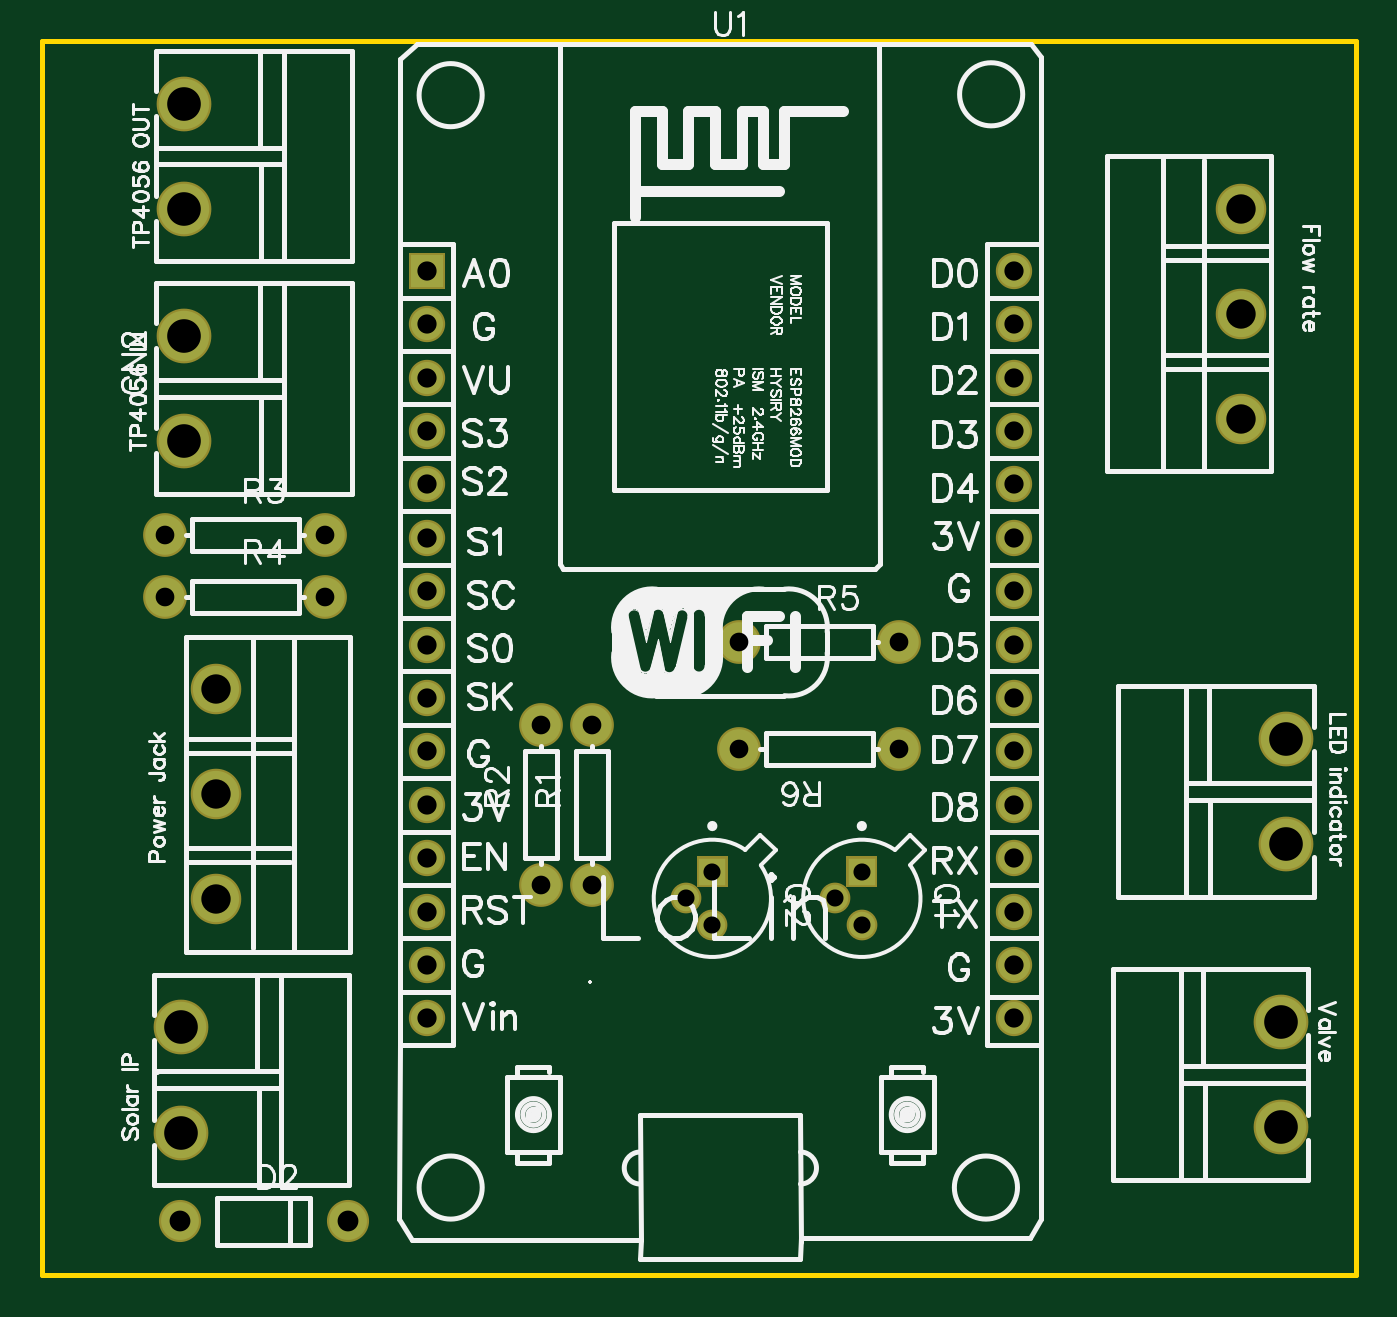
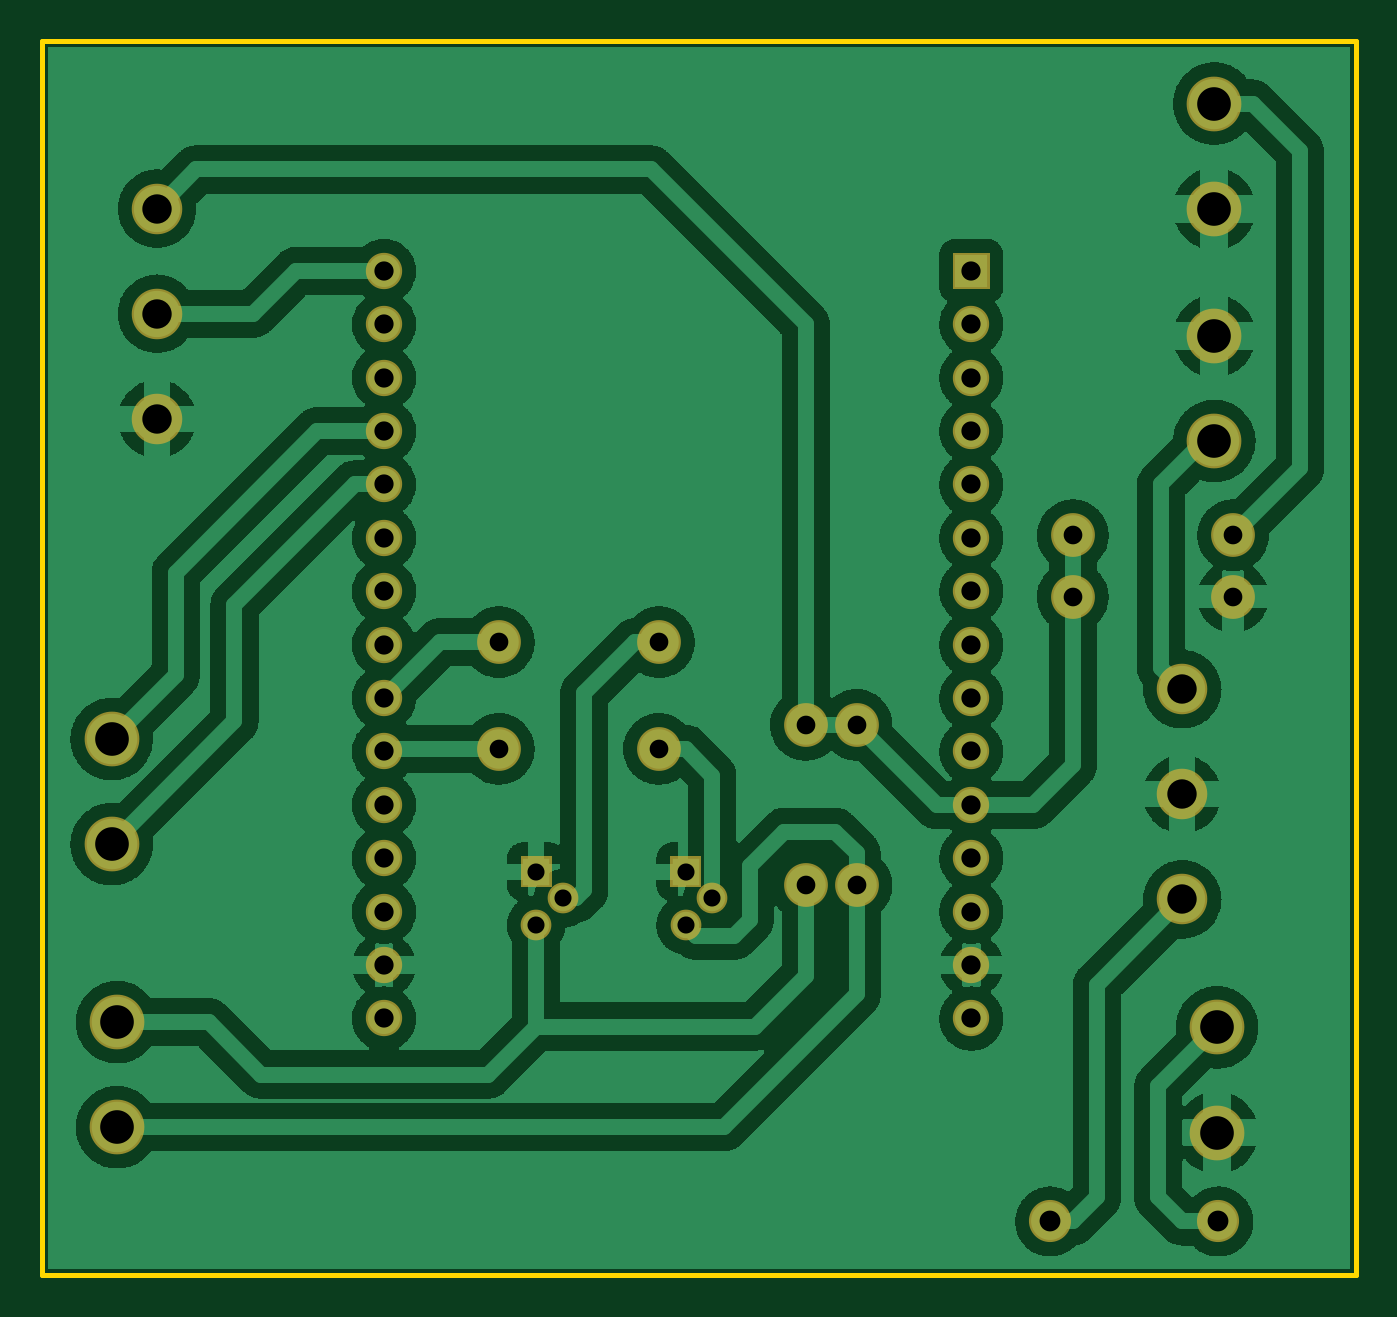
Circuit board: 7 layer files. Board 62.5 x 58.7 mm.
- outline: Gerber_BoardOutline.GKO (515 bytes)
- bottom_copper: Gerber_BottomLayer.GBL (149554 bytes)
- bottom_mask: Gerber_BottomSolderMaskLayer.GBS (2082 bytes)
- drill: Gerber_Drill_PTH.DRL (1551 bytes)
- top_copper: Gerber_TopLayer.GTL (1899 bytes)
- top_silk: Gerber_TopSilkLayer.GTO (59303 bytes)
- top_mask: Gerber_TopSolderMaskLayer.GTS (2079 bytes)

=== outline: Gerber_BoardOutline.GKO ===
G04 Layer: BoardOutline*
G04 EasyEDA v6.4.0, 2020-07-18T08:58:50+05:30*
G04 8da112671cf046a09353fb5968b32747,f1a86d1669934288b337f1190552c02f,10*
G04 Gerber Generator version 0.2*
G04 Scale: 100 percent, Rotated: No, Reflected: No *
G04 Dimensions in inches *
G04 leading zeros omitted , absolute positions ,2 integer and 4 decimal *
%FSLAX24Y24*%
%MOIN*%
G90*
G70D02*

%ADD10C,0.010000*%
G54D10*
G01X400Y23100D02*
G01X24600Y23100D01*
G01X24600Y0D01*
G01X0Y0D01*
G01X0Y23100D01*
G01X400Y23100D01*

%LPD*%
M00*
M02*

=== bottom_copper: Gerber_BottomLayer.GBL (149554 bytes, source omitted) ===
=== bottom_mask: Gerber_BottomSolderMaskLayer.GBS ===
G04 Layer: BottomSolderMaskLayer*
G04 EasyEDA v6.4.0, 2020-07-18T08:58:50+05:30*
G04 8da112671cf046a09353fb5968b32747,f1a86d1669934288b337f1190552c02f,10*
G04 Gerber Generator version 0.2*
G04 Scale: 100 percent, Rotated: No, Reflected: No *
G04 Dimensions in inches *
G04 leading zeros omitted , absolute positions ,2 integer and 4 decimal *
%FSLAX24Y24*%
%MOIN*%
G90*
G70D02*

%ADD29C,0.102488*%
%ADD30C,0.094614*%
%ADD31C,0.082000*%
%ADD32C,0.057500*%
%ADD34C,0.078866*%
%ADD36C,0.068000*%

%LPD*%
G54D29*
G01X2650Y15615D03*
G01X2650Y17584D03*
G01X2650Y19965D03*
G01X2650Y21934D03*
G54D30*
G01X3250Y10968D03*
G01X3250Y9000D03*
G01X3250Y7031D03*
G01X22450Y16031D03*
G01X22450Y18000D03*
G01X22450Y19968D03*
G54D31*
G01X10300Y7300D03*
G01X10300Y10300D03*
G01X9350Y7300D03*
G01X9350Y10300D03*
G01X2300Y13850D03*
G01X5300Y13850D03*
G01X2300Y12700D03*
G01X5300Y12700D03*
G01X13050Y11850D03*
G01X16050Y11850D03*
G01X16050Y9850D03*
G01X13050Y9850D03*
G54D32*
G01X15350Y6550D03*
G01X14850Y7050D03*
G36*
G01X15061Y7261D02*
G01X15061Y7836D01*
G01X15638Y7836D01*
G01X15638Y7261D01*
G01X15061Y7261D01*
G37*
G01X12550Y6550D03*
G01X12050Y7050D03*
G36*
G01X12261Y7261D02*
G01X12261Y7836D01*
G01X12838Y7836D01*
G01X12838Y7261D01*
G01X12261Y7261D01*
G37*
G54D29*
G01X23200Y4734D03*
G01X23200Y2765D03*
G01X2600Y2665D03*
G01X2600Y4634D03*
G01X23300Y10034D03*
G01X23300Y8065D03*
G54D34*
G01X2575Y1000D03*
G01X5724Y1000D03*
G36*
G01X6860Y18459D02*
G01X6860Y19140D01*
G01X7539Y19140D01*
G01X7539Y18459D01*
G01X6860Y18459D01*
G37*
G54D36*
G01X7200Y17800D03*
G01X7200Y16800D03*
G01X7200Y15800D03*
G01X7200Y14800D03*
G01X7200Y13800D03*
G01X7200Y12800D03*
G01X7200Y11800D03*
G01X7200Y10800D03*
G01X7200Y9800D03*
G01X7200Y8800D03*
G01X7200Y7800D03*
G01X7200Y6800D03*
G01X7200Y5800D03*
G01X7200Y4800D03*
G01X18200Y4800D03*
G01X18200Y5800D03*
G01X18200Y6800D03*
G01X18200Y7800D03*
G01X18200Y8800D03*
G01X18200Y9800D03*
G01X18200Y10800D03*
G01X18200Y11800D03*
G01X18200Y12800D03*
G01X18200Y13800D03*
G01X18200Y14800D03*
G01X18200Y15800D03*
G01X18200Y16800D03*
G01X18200Y17800D03*
G01X18200Y18800D03*
M00*
M02*

=== drill: Gerber_Drill_PTH.DRL (1551 bytes, source withheld) ===
=== top_copper: Gerber_TopLayer.GTL ===
G04 Layer: TopLayer*
G04 EasyEDA v6.4.0, 2020-07-18T08:58:50+05:30*
G04 8da112671cf046a09353fb5968b32747,f1a86d1669934288b337f1190552c02f,10*
G04 Gerber Generator version 0.2*
G04 Scale: 100 percent, Rotated: No, Reflected: No *
G04 Dimensions in inches *
G04 leading zeros omitted , absolute positions ,2 integer and 4 decimal *
%FSLAX24Y24*%
%MOIN*%
G90*
G70D02*

%ADD11C,0.094488*%
%ADD12C,0.086614*%
%ADD13C,0.074000*%
%ADD14C,0.049500*%
%ADD15R,0.049500X0.049500*%
%ADD16C,0.070866*%
%ADD17R,0.060000X0.060000*%
%ADD18C,0.060000*%

%LPD*%
G54D11*
G01X2650Y15615D03*
G01X2650Y17584D03*
G01X2650Y19965D03*
G01X2650Y21934D03*
G54D12*
G01X3250Y10968D03*
G01X3250Y9000D03*
G01X3250Y7031D03*
G01X22450Y16031D03*
G01X22450Y18000D03*
G01X22450Y19968D03*
G54D13*
G01X10300Y7300D03*
G01X10300Y10300D03*
G01X9350Y7300D03*
G01X9350Y10300D03*
G01X2300Y13850D03*
G01X5300Y13850D03*
G01X2300Y12700D03*
G01X5300Y12700D03*
G01X13050Y11850D03*
G01X16050Y11850D03*
G01X16050Y9850D03*
G01X13050Y9850D03*
G54D14*
G01X15350Y6550D03*
G01X14850Y7050D03*
G54D15*
G01X15350Y7550D03*
G54D14*
G01X12550Y6550D03*
G01X12050Y7050D03*
G54D15*
G01X12550Y7550D03*
G54D11*
G01X23200Y4734D03*
G01X23200Y2765D03*
G01X2600Y2665D03*
G01X2600Y4634D03*
G01X23300Y10034D03*
G01X23300Y8065D03*
G54D16*
G01X2575Y1000D03*
G01X5724Y1000D03*
G54D17*
G01X7200Y18800D03*
G54D18*
G01X7200Y17800D03*
G01X7200Y16800D03*
G01X7200Y15800D03*
G01X7200Y14800D03*
G01X7200Y13800D03*
G01X7200Y12800D03*
G01X7200Y11800D03*
G01X7200Y10800D03*
G01X7200Y9800D03*
G01X7200Y8800D03*
G01X7200Y7800D03*
G01X7200Y6800D03*
G01X7200Y5800D03*
G01X7200Y4800D03*
G01X18200Y4800D03*
G01X18200Y5800D03*
G01X18200Y6800D03*
G01X18200Y7800D03*
G01X18200Y8800D03*
G01X18200Y9800D03*
G01X18200Y10800D03*
G01X18200Y11800D03*
G01X18200Y12800D03*
G01X18200Y13800D03*
G01X18200Y14800D03*
G01X18200Y15800D03*
G01X18200Y16800D03*
G01X18200Y17800D03*
G01X18200Y18800D03*
M00*
M02*

=== top_silk: Gerber_TopSilkLayer.GTO (59303 bytes, source omitted) ===
=== top_mask: Gerber_TopSolderMaskLayer.GTS ===
G04 Layer: TopSolderMaskLayer*
G04 EasyEDA v6.4.0, 2020-07-18T08:58:50+05:30*
G04 8da112671cf046a09353fb5968b32747,f1a86d1669934288b337f1190552c02f,10*
G04 Gerber Generator version 0.2*
G04 Scale: 100 percent, Rotated: No, Reflected: No *
G04 Dimensions in inches *
G04 leading zeros omitted , absolute positions ,2 integer and 4 decimal *
%FSLAX24Y24*%
%MOIN*%
G90*
G70D02*

%ADD29C,0.102488*%
%ADD30C,0.094614*%
%ADD31C,0.082000*%
%ADD32C,0.057500*%
%ADD34C,0.078866*%
%ADD36C,0.068000*%

%LPD*%
G54D29*
G01X2650Y15615D03*
G01X2650Y17584D03*
G01X2650Y19965D03*
G01X2650Y21934D03*
G54D30*
G01X3250Y10968D03*
G01X3250Y9000D03*
G01X3250Y7031D03*
G01X22450Y16031D03*
G01X22450Y18000D03*
G01X22450Y19968D03*
G54D31*
G01X10300Y7300D03*
G01X10300Y10300D03*
G01X9350Y7300D03*
G01X9350Y10300D03*
G01X2300Y13850D03*
G01X5300Y13850D03*
G01X2300Y12700D03*
G01X5300Y12700D03*
G01X13050Y11850D03*
G01X16050Y11850D03*
G01X16050Y9850D03*
G01X13050Y9850D03*
G54D32*
G01X15350Y6550D03*
G01X14850Y7050D03*
G36*
G01X15061Y7261D02*
G01X15061Y7836D01*
G01X15638Y7836D01*
G01X15638Y7261D01*
G01X15061Y7261D01*
G37*
G01X12550Y6550D03*
G01X12050Y7050D03*
G36*
G01X12261Y7261D02*
G01X12261Y7836D01*
G01X12838Y7836D01*
G01X12838Y7261D01*
G01X12261Y7261D01*
G37*
G54D29*
G01X23200Y4734D03*
G01X23200Y2765D03*
G01X2600Y2665D03*
G01X2600Y4634D03*
G01X23300Y10034D03*
G01X23300Y8065D03*
G54D34*
G01X2575Y1000D03*
G01X5724Y1000D03*
G36*
G01X6860Y18459D02*
G01X6860Y19140D01*
G01X7539Y19140D01*
G01X7539Y18459D01*
G01X6860Y18459D01*
G37*
G54D36*
G01X7200Y17800D03*
G01X7200Y16800D03*
G01X7200Y15800D03*
G01X7200Y14800D03*
G01X7200Y13800D03*
G01X7200Y12800D03*
G01X7200Y11800D03*
G01X7200Y10800D03*
G01X7200Y9800D03*
G01X7200Y8800D03*
G01X7200Y7800D03*
G01X7200Y6800D03*
G01X7200Y5800D03*
G01X7200Y4800D03*
G01X18200Y4800D03*
G01X18200Y5800D03*
G01X18200Y6800D03*
G01X18200Y7800D03*
G01X18200Y8800D03*
G01X18200Y9800D03*
G01X18200Y10800D03*
G01X18200Y11800D03*
G01X18200Y12800D03*
G01X18200Y13800D03*
G01X18200Y14800D03*
G01X18200Y15800D03*
G01X18200Y16800D03*
G01X18200Y17800D03*
G01X18200Y18800D03*
M00*
M02*

